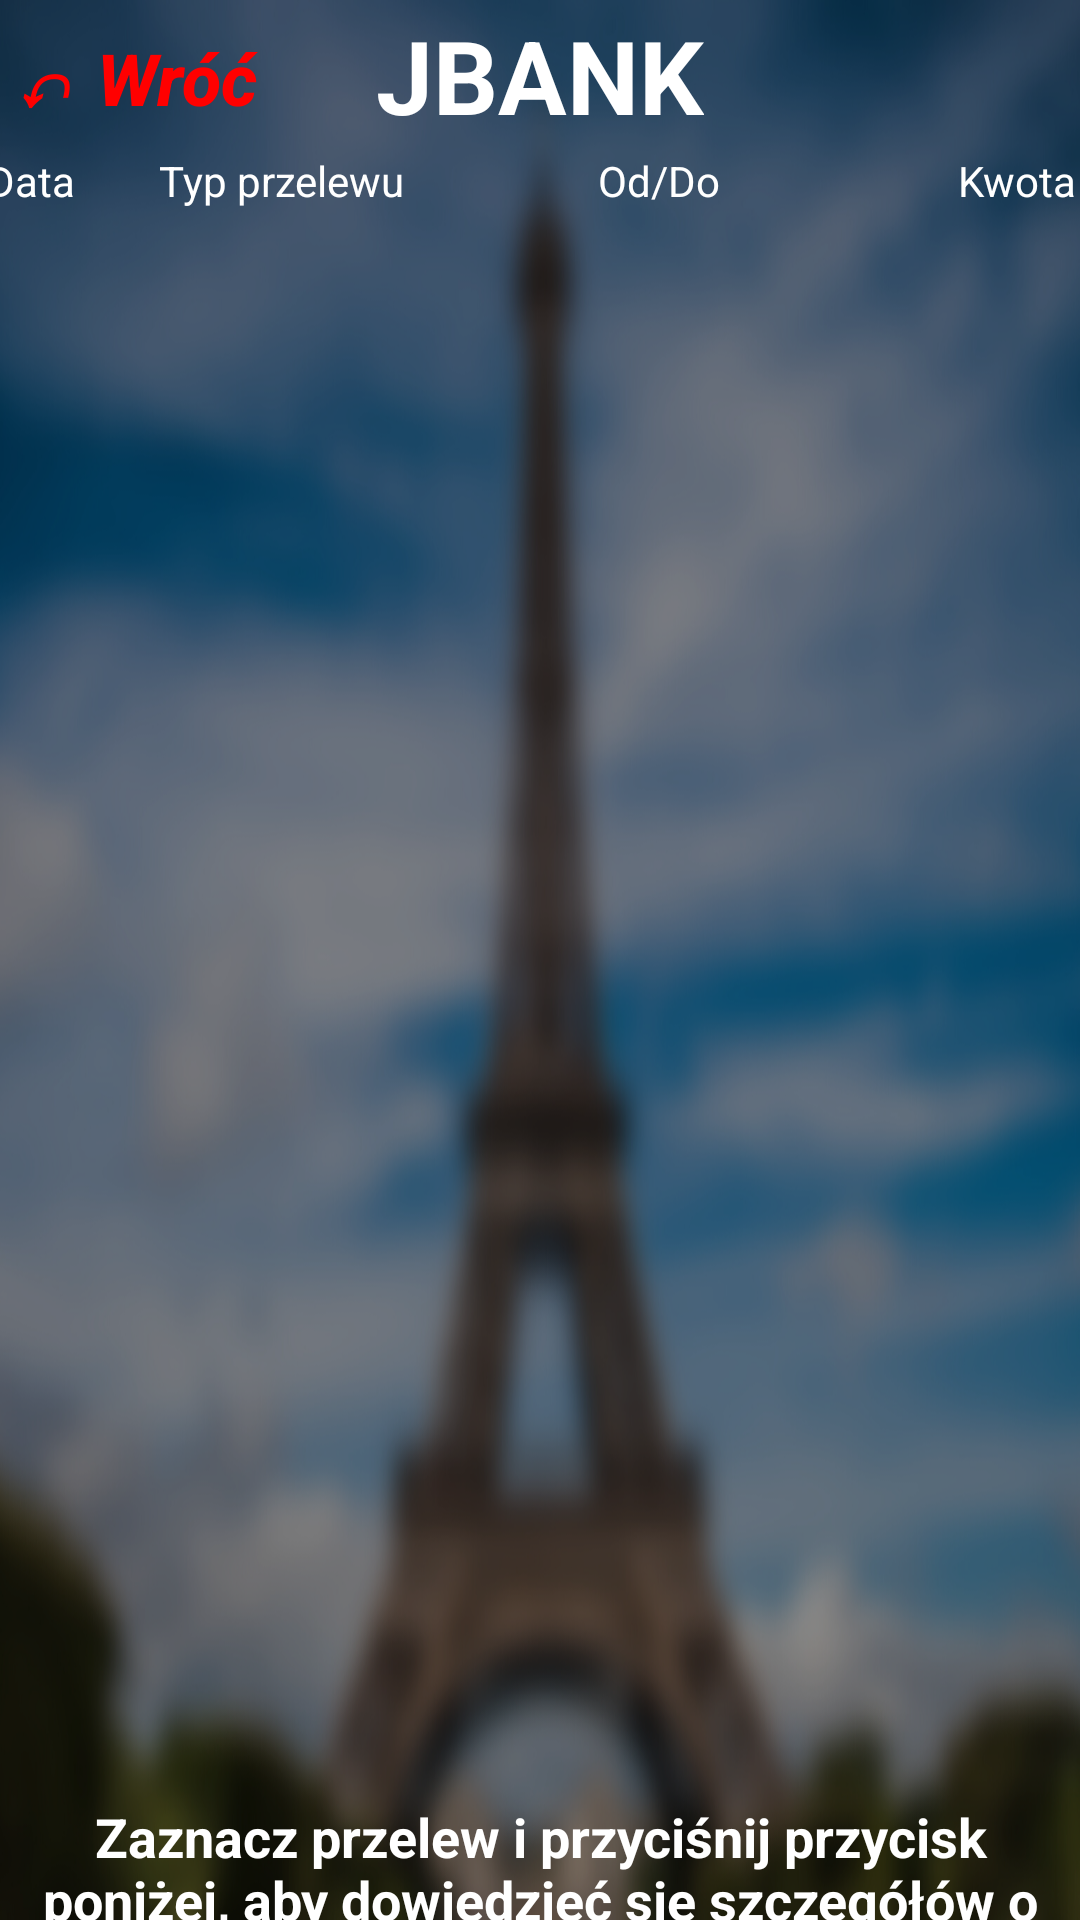

Here is an Android app screen rendered from its layout file. Give the layout XML and the strings, colors and styles it references.
<!-- AndroidManifest.xml: application theme Theme.Bankowosc -->
<!-- res/layout/historypage.xml -->
<?xml version="1.0" encoding="utf-8"?>
<androidx.constraintlayout.widget.ConstraintLayout xmlns:android="http://schemas.android.com/apk/res/android"
    xmlns:app="http://schemas.android.com/apk/res-auto"
    xmlns:tools="http://schemas.android.com/tools"
    android:layout_width="match_parent"
    android:layout_height="match_parent"
    tools:context=".historypage">
    <androidx.constraintlayout.widget.ConstraintLayout
        android:layout_width="match_parent"
        android:layout_height="match_parent"
        android:background="@drawable/projekt_bez_tytuu"
        tools:context=".historypage">

        <Button
            android:id="@+id/button8"
            android:layout_width="350dp"
            android:layout_height="50dp"
            android:backgroundTint="#FF0000"
            android:onClick="getmoreinfo"
            android:text="Więcej informacji o transakcji"
            android:textAlignment="center"
            android:textColor="#FFFFFF"
            android:textSize="16sp"
            app:layout_constraintBottom_toBottomOf="parent"
            app:layout_constraintEnd_toEndOf="parent"
            app:layout_constraintStart_toStartOf="parent"
            app:layout_constraintTop_toBottomOf="@+id/textView66"
            app:layout_constraintVertical_bias="0.19" />

        <Button
            android:id="@+id/button276"
            android:layout_width="wrap_content"
            android:layout_height="wrap_content"
            android:background="#00FFFFFF"
            android:onClick="back"
            android:text="↶ Wróć"
            android:textAlignment="center"
            android:textAllCaps="false"
            android:textColor="#FF0000"
            android:textSize="24sp"
            android:textStyle="bold|italic"
            app:layout_constraintBottom_toBottomOf="parent"
            app:layout_constraintEnd_toEndOf="parent"
            app:layout_constraintHorizontal_bias="0.0"
            app:layout_constraintStart_toStartOf="parent"
            app:layout_constraintTop_toTopOf="parent"
            app:layout_constraintVertical_bias="0.004" />

        <TextView
            android:id="@+id/textView65"
            android:layout_width="wrap_content"
            android:layout_height="wrap_content"
            android:text="@string/defaultpage_bank"
            android:textAlignment="center"
            android:textColor="#FFFFFF"
            android:textSize="34sp"
            android:textStyle="bold"
            app:layout_constraintBottom_toBottomOf="parent"
            app:layout_constraintEnd_toEndOf="parent"
            app:layout_constraintStart_toStartOf="parent"
            app:layout_constraintTop_toTopOf="parent"
            app:layout_constraintVertical_bias="0.004" />

        <TextView
            android:id="@+id/textView66"
            android:layout_width="wrap_content"
            android:layout_height="wrap_content"
            android:layout_marginTop="5dp"
            android:text="Zaznacz przelew i przyciśnij przycisk poniżej, aby dowiedzieć się szczegółów o nim."
            android:textAlignment="center"
            android:textColor="#FFFFFF"
            android:textSize="18sp"
            android:textStyle="bold"
            app:layout_constraintBottom_toBottomOf="parent"
            app:layout_constraintEnd_toEndOf="parent"
            app:layout_constraintHorizontal_bias="0.501"
            app:layout_constraintStart_toStartOf="parent"
            app:layout_constraintTop_toBottomOf="@+id/historia_przelew"
            app:layout_constraintVertical_bias="0.100000024" />

        <TableLayout
            android:id="@+id/historia_przelew"
            android:layout_width="408dp"
            android:layout_height="547dp"
            app:layout_constraintBottom_toBottomOf="parent"
            app:layout_constraintEnd_toEndOf="parent"
            app:layout_constraintStart_toStartOf="parent"
            app:layout_constraintTop_toBottomOf="@+id/textView65"
            app:layout_constraintVertical_bias="0.067">

            <TableRow android:layout_height="wrap_content">
                android:layout_width="match_parent"
                android:layout_height="match_parent"

                <TextView
                    android:layout_width="68dp"
                    android:layout_height="match_parent"
                    android:text="Data"
                    android:textAlignment="center"
                    android:textColor="#FFFFFF" />

                <TextView
                    android:id="@+id/textView71"
                    android:layout_width="99dp"
                    android:layout_height="33dp"
                    android:text="Typ przelewu"
                    android:textAlignment="center"
                    android:textColor="#FFFFFF" />

                <TextView
                    android:id="@+id/textView69"
                    android:layout_width="153dp"
                    android:layout_height="match_parent"
                    android:text="Od/Do"
                    android:textAlignment="center"
                    android:textColor="#FFFFFF" />

                <TextView
                    android:id="@+id/textView70"
                    android:layout_width="85dp"
                    android:layout_height="match_parent"
                    android:text="Kwota"
                    android:textAlignment="center"
                    android:textColor="#FFFFFF" />
            </TableRow>

        </TableLayout>

    </androidx.constraintlayout.widget.ConstraintLayout>

</androidx.constraintlayout.widget.ConstraintLayout>
<!-- resources referenced by this layout -->
<resources>
  <!-- drawable projekt_bez_tytuu: png bitmap (drawable, 553013 bytes) -->
  <string name="defaultpage_bank">JBANK</string>
  <style name="Theme.Bankowosc" parent="Theme.AppCompat.Light.NoActionBar">
          
          <item name="colorPrimary">@color/purple_500</item>
          <item name="colorPrimaryVariant">@color/purple_700</item>
          <item name="colorOnPrimary">@color/white</item>
          
          <item name="colorSecondary">@color/teal_200</item>
          <item name="colorSecondaryVariant">@color/teal_700</item>
          <item name="colorOnSecondary">@color/black</item>
          
          <item name="android:statusBarColor" tools:targetApi="l">?attr/colorPrimaryVariant</item>
          
      </style>
  <color name="purple_500">#FF6200EE</color>
  <color name="purple_700">#FF3700B3</color>
  <color name="white">#FFFFFFFF</color>
  <color name="teal_200">#FF03DAC5</color>
  <color name="teal_700">#FF018786</color>
  <color name="black">#FF000000</color>
</resources>
